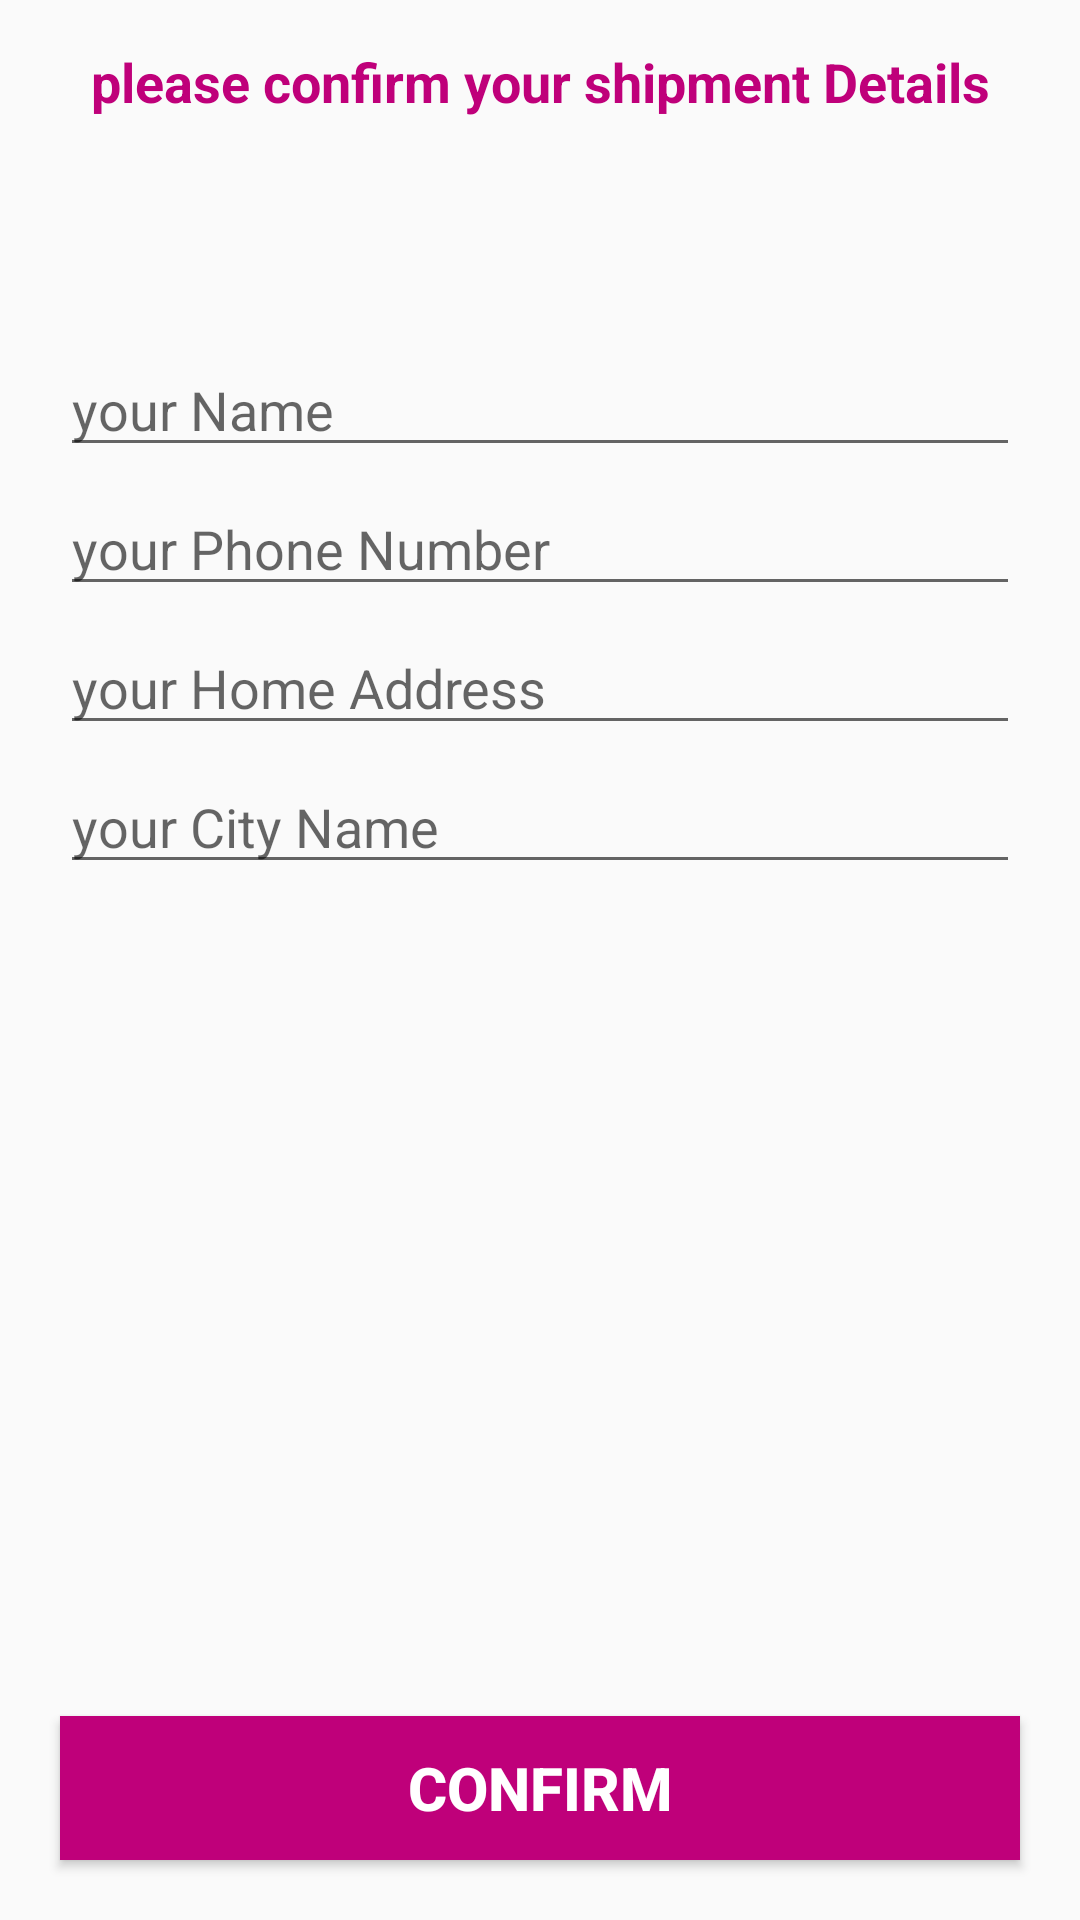

Reconstruct the res/layout file that produces this screen, plus the resources it refers to.
<!-- AndroidManifest.xml: application theme Theme.MiaaModaa -->
<!-- res/layout/activity_confirm_final_order.xml -->
<?xml version="1.0" encoding="utf-8"?>
<RelativeLayout xmlns:android="http://schemas.android.com/apk/res/android"
    xmlns:app="http://schemas.android.com/apk/res-auto"
    xmlns:tools="http://schemas.android.com/tools"
    android:layout_width="match_parent"
    android:layout_height="match_parent"
    tools:context=".ConfirmFinalOrderActivity">

    <TextView
        android:id="@+id/txt"
        android:layout_width="match_parent"
        android:layout_height="wrap_content"
        android:text="please confirm your shipment Details"
        android:textSize="18dp"
        android:textColor="@color/colorPrimaryDark"
        android:layout_margin="15dp"
        android:textAlignment="center"
        android:textStyle="bold"/>

    <EditText
        android:id="@+id/shippment_name"
        android:layout_width="match_parent"
        android:layout_height="wrap_content"
        android:layout_below="@+id/txt"
        android:layout_marginTop="60dp"
        android:layout_marginLeft="20dp"
        android:layout_marginRight="20dp"
        android:hint="your Name"
        />

    <EditText
        android:id="@+id/shippment_phone_number"
        android:layout_width="match_parent"
        android:layout_height="wrap_content"
        android:layout_below="@+id/shippment_name"
        android:layout_marginTop="5dp"
        android:layout_marginLeft="20dp"
        android:layout_marginRight="20dp"
        android:inputType="number"
        android:hint="your Phone Number"

        />

    <EditText
        android:id="@+id/shippment_address"
        android:layout_width="match_parent"
        android:layout_height="wrap_content"
        android:layout_below="@+id/shippment_phone_number"
        android:layout_marginTop="5dp"
        android:layout_marginLeft="20dp"
        android:layout_marginRight="20dp"
        android:hint="your Home Address"

        />

    <EditText
        android:id="@+id/shippment_city"
        android:layout_width="match_parent"
        android:layout_height="wrap_content"
        android:layout_below="@+id/shippment_address"
        android:layout_marginTop="5dp"
        android:layout_marginLeft="20dp"
        android:layout_marginRight="20dp"
        android:hint="your City Name"

        />

    <Button
        android:id="@+id/confirm_final_order_btn"
        android:layout_width="match_parent"
        android:layout_height="wrap_content"
        android:layout_alignParentBottom="true"
        android:layout_margin="20dp"
        android:text="Confirm"
        android:background="@color/colorPrimaryDark"
        android:textColor="@color/white"
        android:textStyle="bold"
        android:textSize="20dp"/>


</RelativeLayout>
<!-- resources referenced by this layout -->
<resources>
  <color name="colorPrimaryDark">#BF007A</color>
  <color name="white">#FFFFFFFF</color>
  <style name="Theme.MiaaModaa" parent="Theme.AppCompat.Light.NoActionBar">
          
          <item name="colorPrimary">@color/colorPrimary</item>
          <item name="colorPrimaryDark">@color/colorPrimaryDark</item>
          <item name="colorOnPrimary">@color/white</item>
          
          <item name="colorSecondary">@color/teal_200</item>
          <item name="colorSecondaryVariant">@color/teal_700</item>
          <item name="colorOnSecondary">@color/black</item>
          
          <item name="android:statusBarColor" tools:targetApi="l">?attr/colorPrimaryVariant</item>
          
      </style>
  <color name="colorPrimary">#BF007A</color>
  <color name="teal_200">#FF03DAC5</color>
  <color name="teal_700">#FF018786</color>
  <color name="black">#FF000000</color>
</resources>
